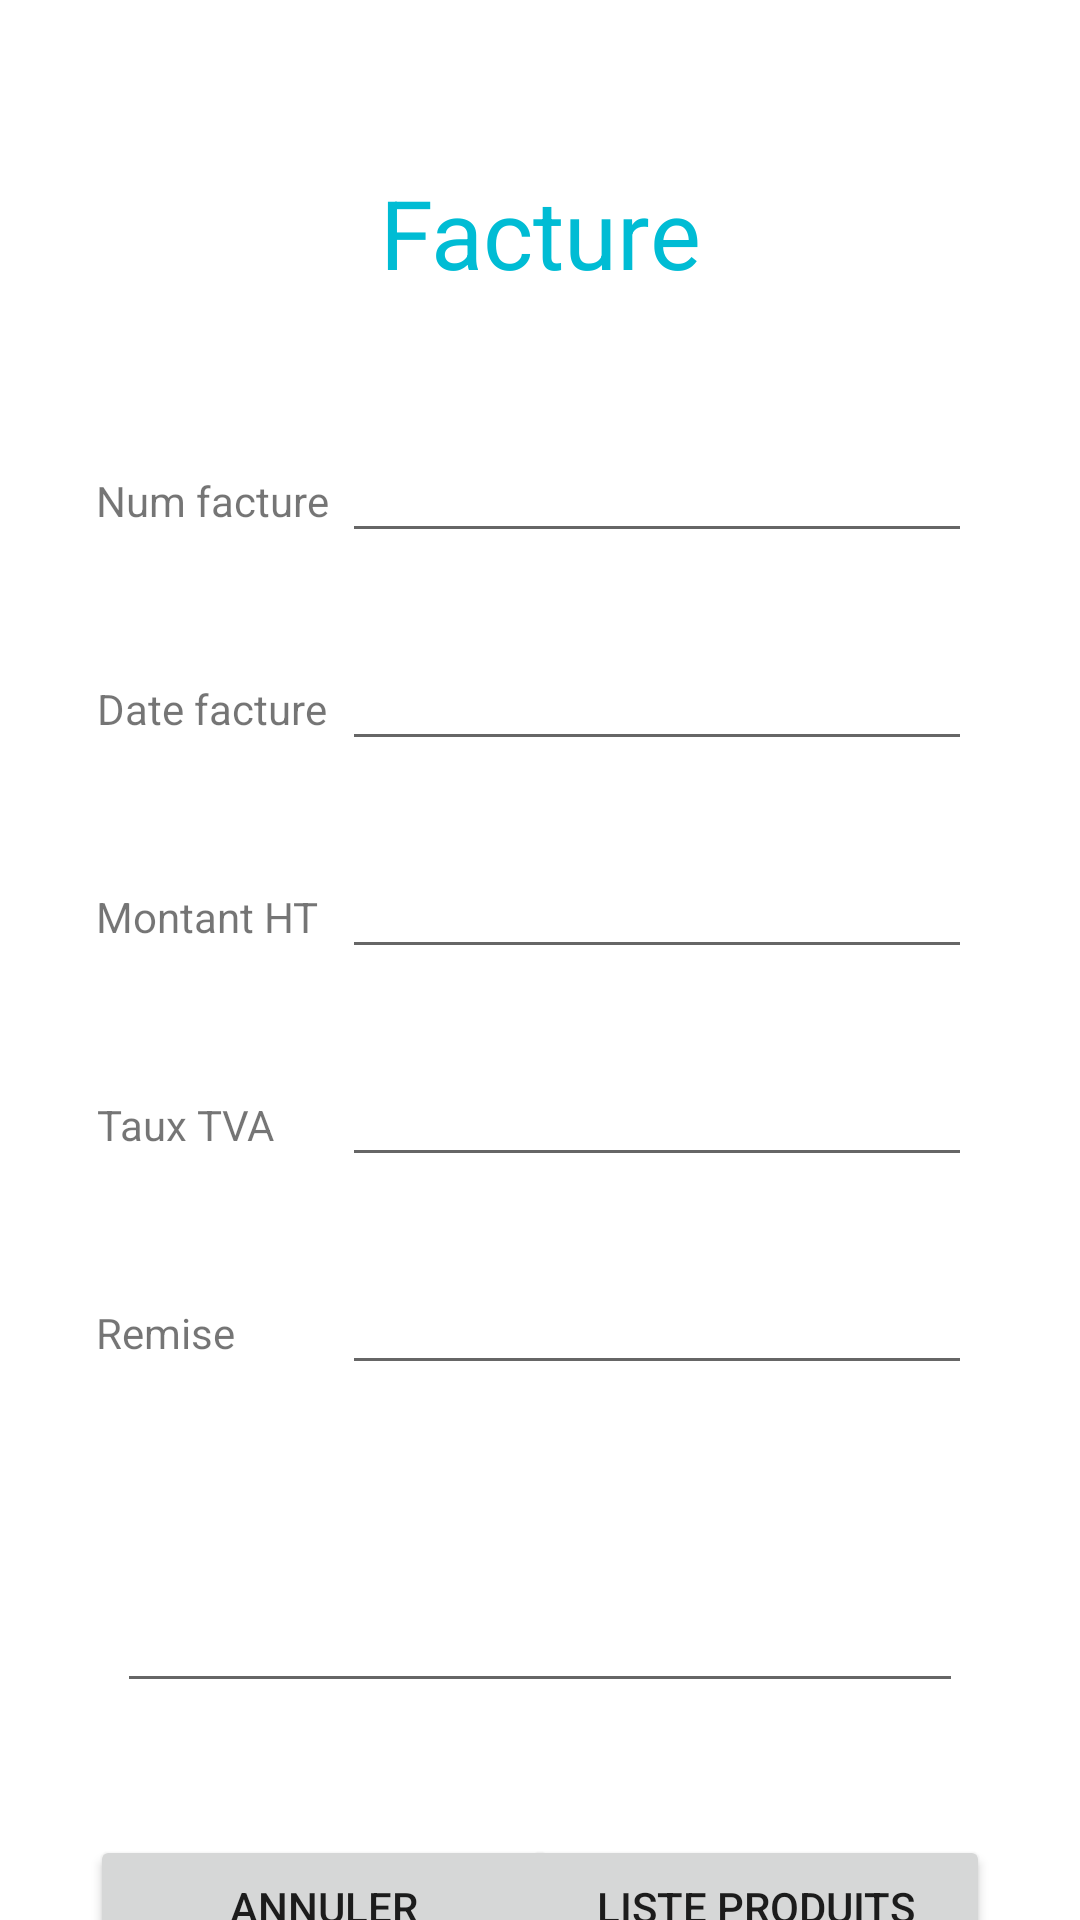

Produce the Android XML layout that renders to this screen, including the resource entries it uses.
<!-- AndroidManifest.xml: application theme Theme.TP_Spinner -->
<!-- res/layout/activity_main.xml -->
<?xml version="1.0" encoding="utf-8"?>
<androidx.constraintlayout.widget.ConstraintLayout xmlns:android="http://schemas.android.com/apk/res/android"
    xmlns:app="http://schemas.android.com/apk/res-auto"
    xmlns:tools="http://schemas.android.com/tools"
    android:layout_width="match_parent"
    android:layout_height="match_parent"
    tools:context=".MainActivity">

    <TextView
        android:id="@+id/textView"
        android:layout_width="wrap_content"
        android:layout_height="wrap_content"
        android:layout_marginTop="56dp"
        android:text="Facture"
        android:textAlignment="center"
        android:textColor="#00BCD4"
        android:textSize="32dp"
        app:layout_constraintEnd_toEndOf="parent"
        app:layout_constraintStart_toStartOf="parent"
        app:layout_constraintTop_toTopOf="parent" />

    <TextView
        android:id="@+id/textView2"
        android:layout_width="wrap_content"
        android:layout_height="wrap_content"
        android:layout_marginStart="32dp"
        android:text="Num facture"
        android:textAlignment="center"
        app:layout_constraintBaseline_toBaselineOf="@+id/number"
        app:layout_constraintStart_toStartOf="parent" />

    <TextView
        android:id="@+id/textView3"
        android:layout_width="wrap_content"
        android:layout_height="wrap_content"
        android:layout_marginStart="32dp"
        android:text="Date facture"
        android:textAlignment="center"
        app:layout_constraintBaseline_toBaselineOf="@+id/number6"
        app:layout_constraintStart_toStartOf="parent" />

    <EditText
        android:id="@+id/number6"
        android:layout_width="wrap_content"
        android:layout_height="wrap_content"
        android:layout_marginTop="28dp"
        android:layout_marginEnd="36dp"
        android:ems="10"
        android:inputType="number"
        app:layout_constraintEnd_toEndOf="parent"
        app:layout_constraintTop_toBottomOf="@+id/number" />

    <TextView
        android:id="@+id/textView4"
        android:layout_width="wrap_content"
        android:layout_height="wrap_content"
        android:layout_marginStart="32dp"
        android:text="Montant HT"
        android:textAlignment="center"
        app:layout_constraintBaseline_toBaselineOf="@+id/number2"
        app:layout_constraintStart_toStartOf="parent" />

    <TextView
        android:id="@+id/textView5"
        android:layout_width="wrap_content"
        android:layout_height="wrap_content"
        android:layout_marginStart="32dp"
        android:text="Taux TVA"
        android:textAlignment="center"
        app:layout_constraintBaseline_toBaselineOf="@+id/number3"
        app:layout_constraintStart_toStartOf="parent" />

    <TextView
        android:id="@+id/textView6"
        android:layout_width="wrap_content"
        android:layout_height="wrap_content"
        android:layout_marginStart="32dp"
        android:text="Remise"
        android:textAlignment="center"
        app:layout_constraintBaseline_toBaselineOf="@+id/number4"
        app:layout_constraintStart_toStartOf="parent" />

    <EditText
        android:id="@+id/number"
        android:layout_width="wrap_content"
        android:layout_height="wrap_content"
        android:layout_marginTop="44dp"
        android:layout_marginEnd="36dp"
        android:ems="10"
        android:inputType="number"
        app:layout_constraintEnd_toEndOf="parent"
        app:layout_constraintTop_toBottomOf="@+id/textView" />

    <EditText
        android:id="@+id/number2"
        android:layout_width="wrap_content"
        android:layout_height="wrap_content"
        android:layout_marginTop="28dp"
        android:layout_marginEnd="36dp"
        android:ems="10"
        android:inputType="number"
        app:layout_constraintEnd_toEndOf="parent"
        app:layout_constraintTop_toBottomOf="@+id/number6" />

    <EditText
        android:id="@+id/number3"
        android:layout_width="wrap_content"
        android:layout_height="wrap_content"
        android:layout_marginTop="28dp"
        android:layout_marginEnd="36dp"
        android:ems="10"
        android:inputType="number"
        app:layout_constraintEnd_toEndOf="parent"
        app:layout_constraintTop_toBottomOf="@+id/number2" />

    <EditText
        android:id="@+id/number4"
        android:layout_width="wrap_content"
        android:layout_height="wrap_content"
        android:layout_marginTop="28dp"
        android:layout_marginEnd="36dp"
        android:ems="10"
        android:inputType="number"
        app:layout_constraintEnd_toEndOf="parent"
        app:layout_constraintTop_toBottomOf="@+id/number3" />

    <EditText
        android:id="@+id/number5"
        android:layout_width="282dp"
        android:layout_height="70dp"
        android:layout_marginTop="36dp"
        android:ems="10"
        android:inputType="number"
        android:textAlignment="center"
        android:textColor="#E31717"
        android:textSize="24sp"
        app:layout_constraintEnd_toEndOf="parent"
        app:layout_constraintHorizontal_bias="0.5"
        app:layout_constraintStart_toStartOf="parent"
        app:layout_constraintTop_toBottomOf="@+id/number4" />

    <Button
        android:id="@+id/button2"
        android:layout_width="156dp"
        android:layout_height="wrap_content"
        android:layout_marginStart="30dp"
        android:layout_marginTop="44dp"
        android:onClick="erase"
        android:text="Annuler"
        app:layout_constraintStart_toStartOf="parent"
        app:layout_constraintTop_toBottomOf="@+id/number5" />

    <Button
        android:id="@+id/button"
        android:layout_width="156dp"
        android:layout_height="wrap_content"
        android:layout_marginTop="44dp"
        android:layout_marginEnd="30dp"
        android:onClick="calculer"
        android:text="Liste produits"
        app:layout_constraintEnd_toEndOf="parent"
        app:layout_constraintTop_toBottomOf="@+id/number5" />
</androidx.constraintlayout.widget.ConstraintLayout>
<!-- resources referenced by this layout -->
<resources>
  <style name="Theme.TP_Spinner" parent="Theme.MaterialComponents.DayNight.DarkActionBar">
          
          <item name="colorPrimary">@color/purple_500</item>
          <item name="colorPrimaryVariant">@color/purple_700</item>
          <item name="colorOnPrimary">@color/white</item>
          
          <item name="colorSecondary">@color/teal_200</item>
          <item name="colorSecondaryVariant">@color/teal_700</item>
          <item name="colorOnSecondary">@color/black</item>
          
          <item name="android:statusBarColor" tools:targetApi="l">?attr/colorPrimaryVariant</item>
          
      </style>
  <!-- not gathered from this repository: default colours our renderer supplied (Android Studio template values) -->
  <color name="purple_500">#FF6200EE</color>
  <color name="purple_700">#FF3700B3</color>
  <color name="teal_200">#FF03DAC5</color>
  <color name="teal_700">#FF018786</color>
  <color name="black">#FF000000</color>
  <color name="white">#FFFFFFFF</color>
</resources>
